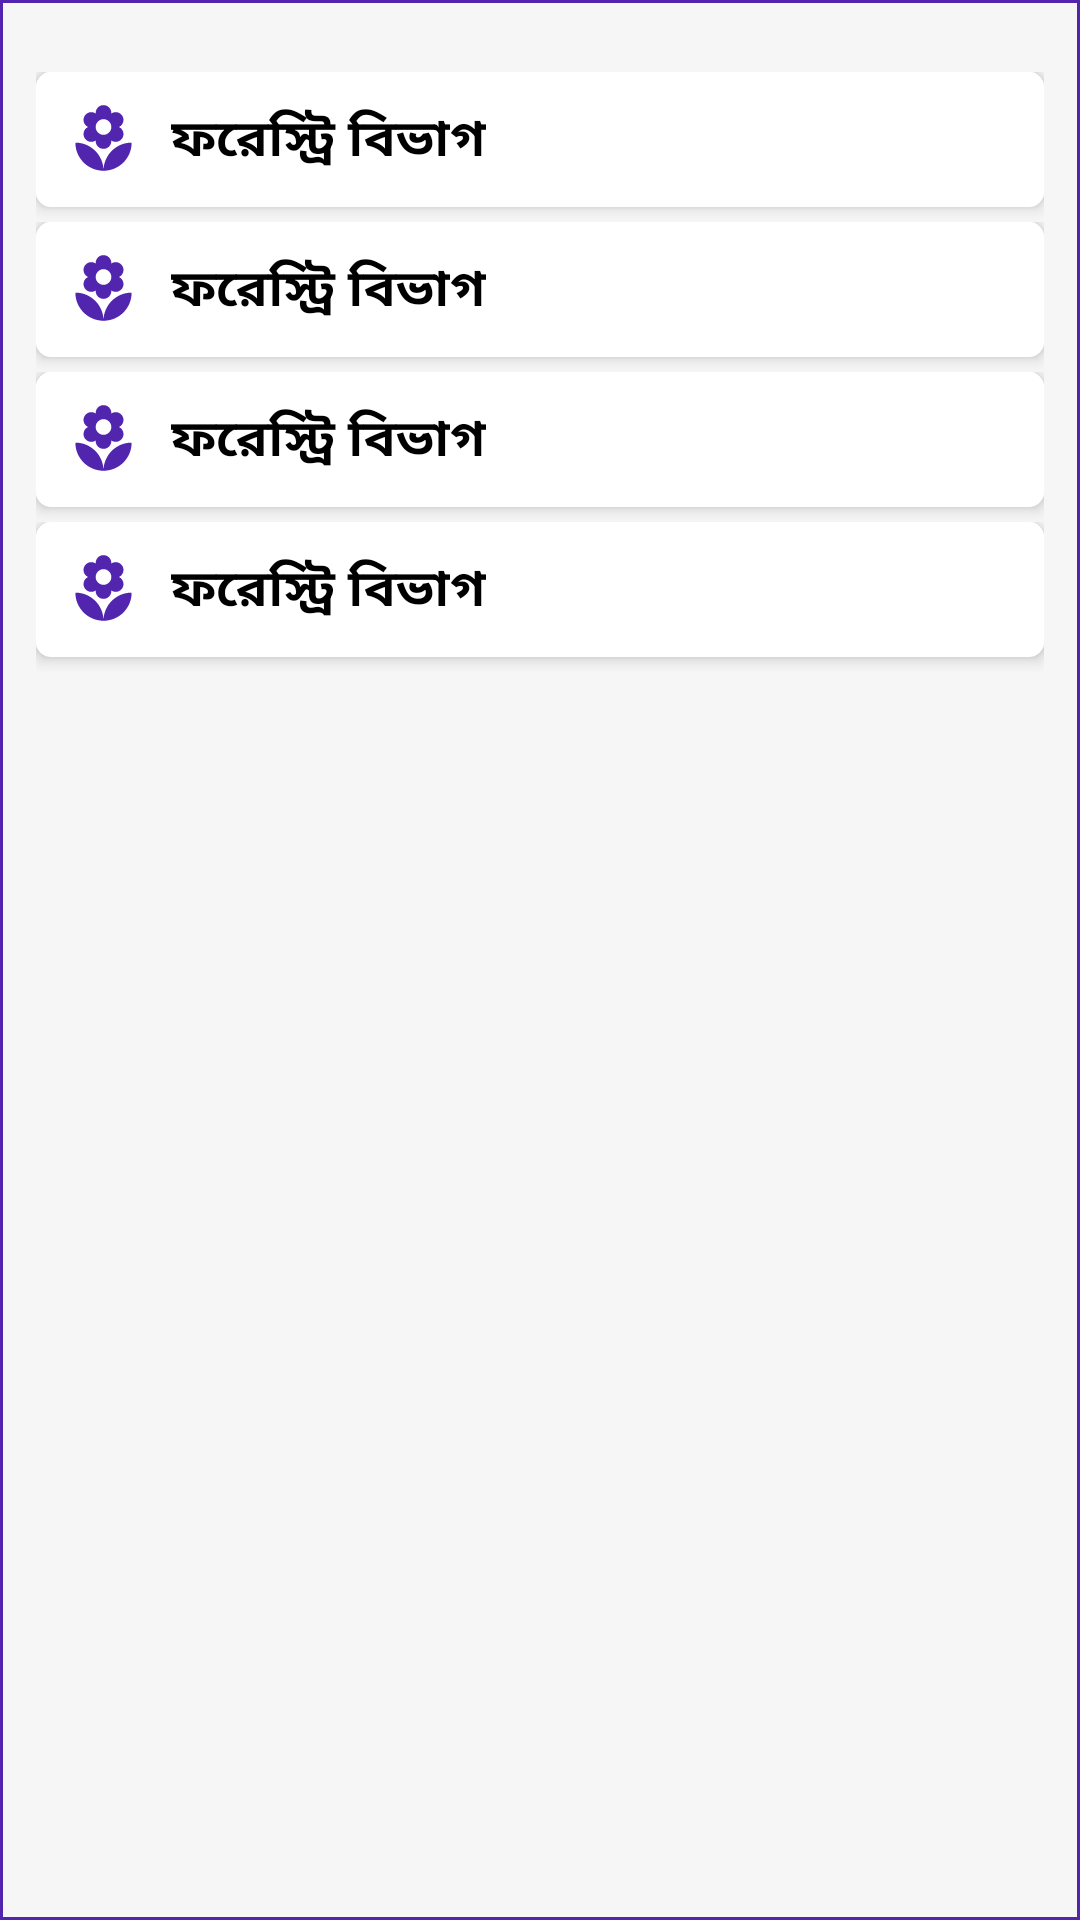

This screen was rendered from an Android layout file. Write that file and the resources it references.
<!-- AndroidManifest.xml: application theme AppTheme -->
<!-- res/layout/activity_tourist_spot.xml -->
<?xml version="1.0" encoding="utf-8"?>
<RelativeLayout xmlns:android="http://schemas.android.com/apk/res/android"
    xmlns:tools="http://schemas.android.com/tools"
    android:layout_width="match_parent"
    android:layout_height="match_parent"
    tools:context="com.adnroid.bstech.cuadmissionfriend.TouristSpot"
    android:background="@drawable/bg_layout">

    <ScrollView
        android:layout_width="match_parent"
        android:scrollbars="none"
        android:layout_height="match_parent"
        android:id="@+id/scrollView_spot_list"
        android:visibility="visible"
        android:layout_marginBottom="5dp">

        <LinearLayout
            android:layout_width="match_parent"
            android:layout_height="wrap_content"
            android:padding="12dp"
            android:orientation="vertical">

            <android.support.v7.widget.CardView
                android:layout_width="match_parent"
                android:layout_height="wrap_content"
                android:visibility="gone" >
                <TextView
                    android:layout_width="match_parent"
                    android:layout_height="match_parent"
                    android:padding="3dp"
                    android:textAlignment="center"
                    android:text="ভ্রমণ পিপাষু মানুষের জন্য চট্টগ্রাম বিশ্ববিদ্যালয়ে রয়েছে আকর্ষনীয় সব স্থান। সবুজে ঘেরা এসব স্থান যেকারো মন ভাল করতে বাধ্য। নিচে চটগ্রাম বিশ্ববিদ্যালয়ের আকর্ষনীয় সব স্থানের তালিকা দেয়া হল। যেকোন আইটেমে ক্লিক করলে এর সম্পর্কে বিস্তারিত জানতে পারবেন।"
                    android:background="@color/color_bg_Notice"
                    android:textColor="#000000"
                    android:textSize="12dp" />
            </android.support.v7.widget.CardView>

            <LinearLayout
                android:layout_width="match_parent"
                android:layout_height="wrap_content"
                android:layout_marginTop="12dp"
                android:orientation="vertical"
                android:id="@+id/linearLayout_touristSpot">

                <include layout="@layout/layout_spot_list"/>
                <include layout="@layout/layout_spot_list"/>
                <include layout="@layout/layout_spot_list"/>
                <include layout="@layout/layout_spot_list"/>

            </LinearLayout>
        </LinearLayout>
    </ScrollView>

    <ProgressBar
        android:layout_width="wrap_content"
        android:layout_height="wrap_content"
        android:id="@+id/progressBar_touristSpot"
        android:layout_centerVertical="true"
        android:layout_centerHorizontal="true"
        android:visibility="gone" />


    <LinearLayout
        android:layout_width="match_parent"
        android:layout_height="wrap_content"
        android:background="@color/colorAsh"
        android:orientation="vertical"
        android:layout_centerVertical="true"
        android:layout_centerHorizontal="true"
        android:id="@+id/linearLayout_load_error"
        android:layout_margin="10dp"
        android:visibility="gone"
        android:padding="5dp">

        <ImageView
            android:id="@+id/imageView"
            android:layout_width="40dp"
            android:layout_height="40dp"
            android:layout_gravity="center_horizontal"
            android:src="@drawable/ic_error" />

        <TextView
            android:layout_width="wrap_content"
            android:layout_height="wrap_content"
            android:text="উফফ!! ইন্টারনেট কাজ করছে না"
            android:layout_gravity="center_horizontal"
            android:layout_marginTop="5dp"
            android:textColor="#eb2a01"
            android:textSize="18dp" />

        <TextView
            android:layout_width="wrap_content"
            android:layout_height="wrap_content"
            android:text="আপনার ইন্টারনেট কানেকশন চেক করুন এবং এখানে চাপুন"
            android:layout_gravity="center_horizontal"
            android:textColor="@color/colorDark"
            android:textSize="12dp" />

    </LinearLayout>

</RelativeLayout>
<!-- res/layout/layout_spot_list.xml (included above) -->
<LinearLayout android:layout_width="match_parent"
    android:layout_height="wrap_content"
    xmlns:android="http://schemas.android.com/apk/res/android"
    xmlns:app="http://schemas.android.com/apk/res-auto">

    <android.support.v7.widget.CardView
        android:layout_width="match_parent"
        android:layout_height="wrap_content"
        android:clickable="true"
        app:cardCornerRadius="5dp"
        app:cardElevation="3dp"
        android:layout_marginBottom="5dp"
        android:id="@+id/cardView_spot_list"
        android:foreground="?android:selectableItemBackground"
        xmlns:android="http://schemas.android.com/apk/res/android">

    <LinearLayout
        android:layout_width="match_parent"
        android:layout_height="wrap_content"
        android:padding="10dp"
        android:background="@color/colorLight"
        android:orientation="horizontal">

        <ImageView
            android:layout_width="25dp"
            android:layout_height="25dp"
            android:src="@drawable/ic_tourist_spot"
            android:layout_gravity="center_vertical" />

        <LinearLayout
            android:layout_width="match_parent"
            android:layout_height="wrap_content"
            android:layout_gravity="center_vertical"
            android:layout_marginLeft="10dp"
            android:orientation="vertical">

            <TextView
                android:layout_width="wrap_content"
                android:layout_height="wrap_content"
                android:text="ফরেস্ট্রি বিভাগ"
                android:textSize="17sp"
                android:textStyle="bold"
                android:id="@+id/textView_spot_name"
                android:textColor="@color/colorDark"/>

        </LinearLayout>

    </LinearLayout>

</android.support.v7.widget.CardView>

</LinearLayout>
<!-- resources referenced by this layout -->
<resources>
  <color name="colorAsh">#f7f6f6</color>
  <color name="colorDark">#000</color>
  <color name="colorLight">#fff</color>
  <color name="color_bg_Notice">#e6efcf</color>
  <!-- drawable bg_layout (drawable) -->
  <?xml version="1.0" encoding="utf-8"?>
  <shape xmlns:android="http://schemas.android.com/apk/res/android" android:shape="rectangle">
      <solid android:color="@color/colorAsh"/>
      <stroke android:width="3px" android:color="@color/colorPrimary"/>
  </shape>
  <!-- drawable ic_error (drawable) -->
  <vector xmlns:android="http://schemas.android.com/apk/res/android"
          android:width="24dp"
          android:height="24dp"
          android:viewportWidth="24.0"
          android:viewportHeight="24.0">
      <path
          android:fillColor="#eb2a01"
          android:pathData="M11,15h2v2h-2zM11,7h2v6h-2zM11.99,2C6.47,2 2,6.48 2,12s4.47,10 9.99,10C17.52,22 22,17.52 22,12S17.52,2 11.99,2zM12,20c-4.42,0 -8,-3.58 -8,-8s3.58,-8 8,-8 8,3.58 8,8 -3.58,8 -8,8z"/>
  </vector>
  <!-- drawable ic_tourist_spot (drawable) -->
  <vector xmlns:android="http://schemas.android.com/apk/res/android"
          android:width="24dp"
          android:height="24dp"
          android:viewportWidth="24.0"
          android:viewportHeight="24.0">
      <path
          android:fillColor="#5125ad"
          android:pathData="M12,22c4.97,0 9,-4.03 9,-9 -4.97,0 -9,4.03 -9,9zM5.6,10.25c0,1.38 1.12,2.5 2.5,2.5 0.53,0 1.01,-0.16 1.42,-0.44l-0.02,0.19c0,1.38 1.12,2.5 2.5,2.5s2.5,-1.12 2.5,-2.5l-0.02,-0.19c0.4,0.28 0.89,0.44 1.42,0.44 1.38,0 2.5,-1.12 2.5,-2.5 0,-1 -0.59,-1.85 -1.43,-2.25 0.84,-0.4 1.43,-1.25 1.43,-2.25 0,-1.38 -1.12,-2.5 -2.5,-2.5 -0.53,0 -1.01,0.16 -1.42,0.44l0.02,-0.19C14.5,2.12 13.38,1 12,1S9.5,2.12 9.5,3.5l0.02,0.19c-0.4,-0.28 -0.89,-0.44 -1.42,-0.44 -1.38,0 -2.5,1.12 -2.5,2.5 0,1 0.59,1.85 1.43,2.25 -0.84,0.4 -1.43,1.25 -1.43,2.25zM12,5.5c1.38,0 2.5,1.12 2.5,2.5s-1.12,2.5 -2.5,2.5S9.5,9.38 9.5,8s1.12,-2.5 2.5,-2.5zM3,13c0,4.97 4.03,9 9,9 0,-4.97 -4.03,-9 -9,-9z"/>
  </vector>
  <style name="AppTheme" parent="Theme.AppCompat.Light.DarkActionBar">
          
          <item name="colorPrimary">@color/colorPrimary</item>
          <item name="colorPrimaryDark">@color/colorPrimaryDark</item>
          <item name="colorAccent">@color/colorAccent</item>
      </style>
  <color name="colorPrimary">#5125ad</color>
  <color name="colorPrimaryDark">#2e1572</color>
  <color name="colorAccent">#006ce5</color>
</resources>
